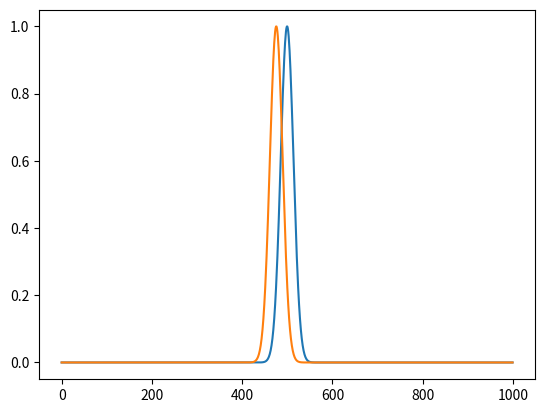

Reproduce this figure in Python.
import numpy as np
from matplotlib import pyplot as plt
N=1000
x=np.linspace(-5,5,N)
y=np.exp(-0.5*x**2/2*100)

F=np.fft.fft(y)

k=np.arange(N)
delta=1024
phase=np.exp(2*np.pi*1J*k*delta/N)

y_shift=np.real(np.fft.ifft(F*phase))

plt.ion()
plt.clf()
plt.plot(y)
plt.plot(y_shift)
plt.show()
